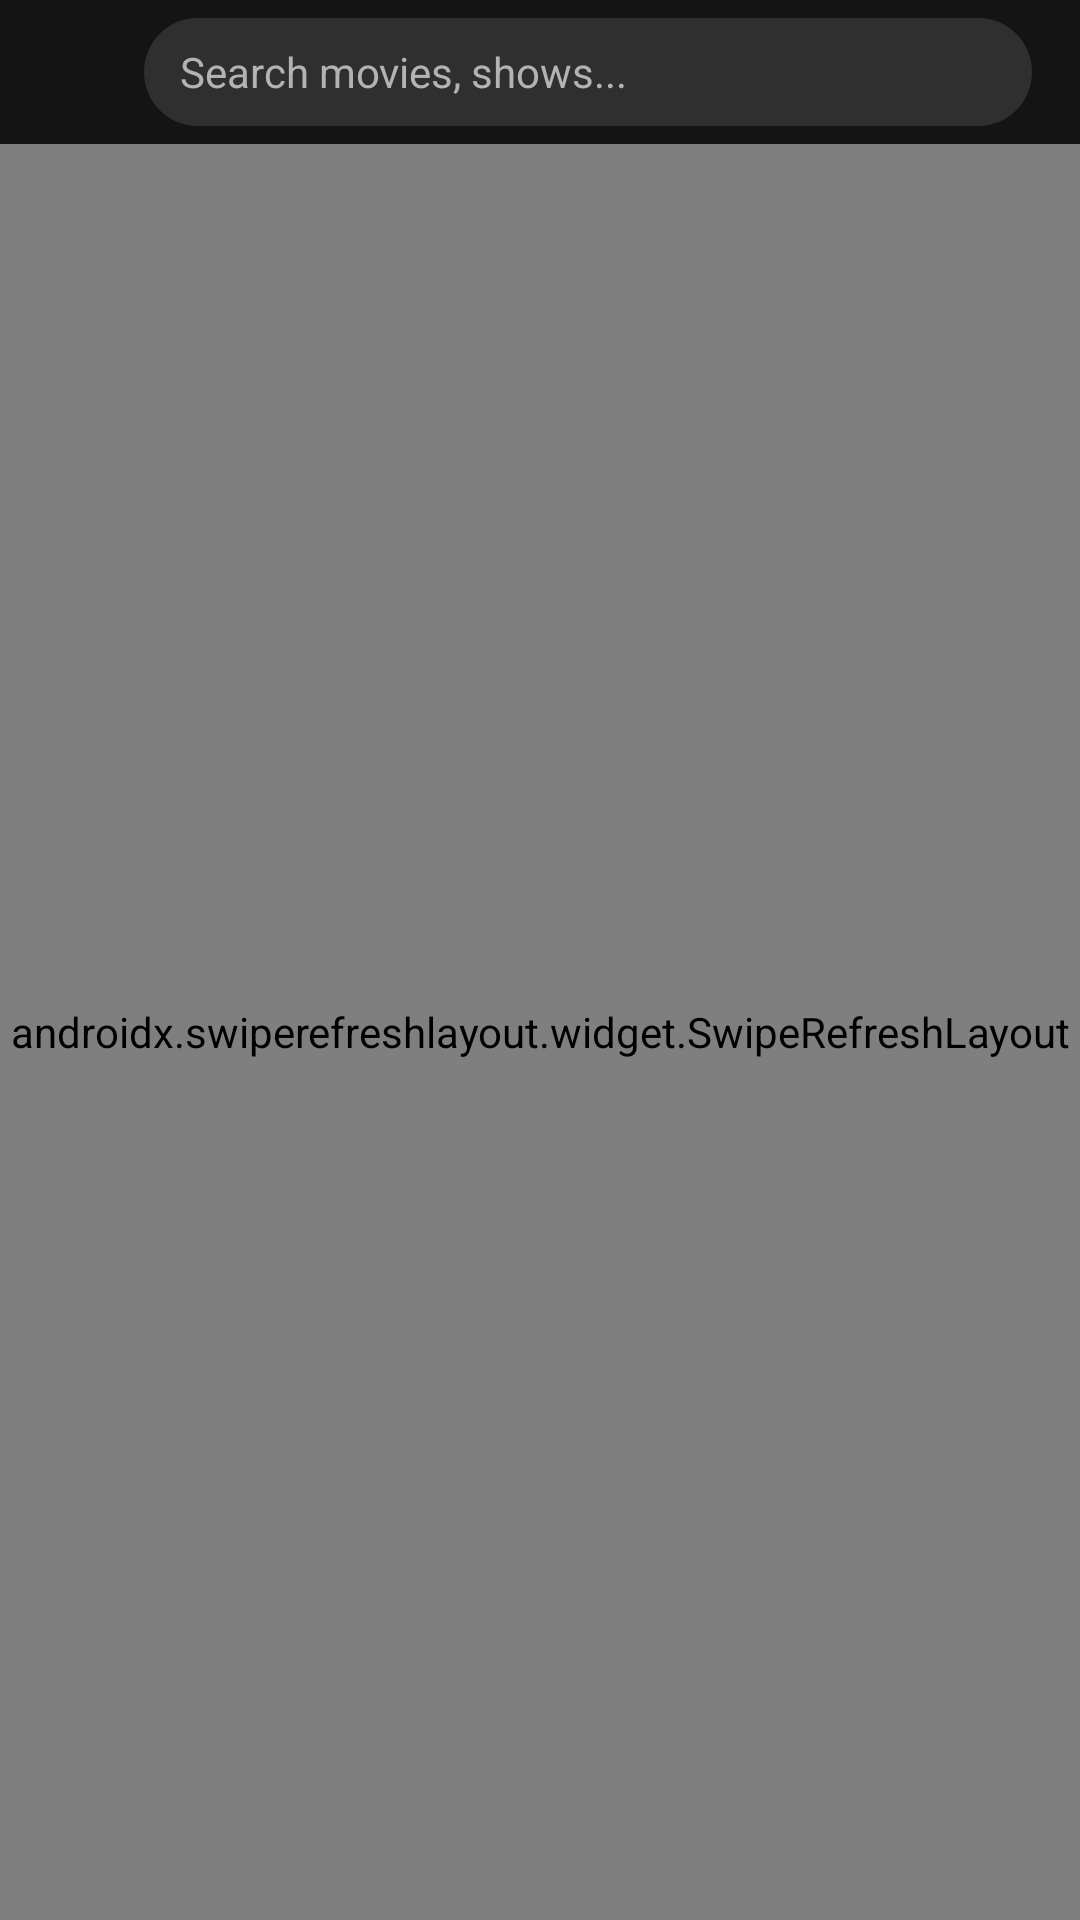

Produce the Android XML layout that renders to this screen, including the resource entries it uses.
<!-- AndroidManifest.xml: application theme NetfxTheme -->
<!-- res/layout/activity_mobile_search.xml -->
<?xml version="1.0" encoding="utf-8"?>
<LinearLayout xmlns:android="http://schemas.android.com/apk/res/android"
    xmlns:app="http://schemas.android.com/apk/res-auto"
    android:layout_width="match_parent"
    android:layout_height="match_parent"
    android:background="@color/color_141414"
    android:orientation="vertical">

    
    <LinearLayout
        android:layout_width="match_parent"
        android:layout_height="48dp"
        android:gravity="center_vertical"
        android:orientation="horizontal"
        android:paddingStart="8dp"
        android:paddingEnd="16dp">

        <ImageView
            android:id="@+id/ivBack"
            android:layout_width="32dp"
            android:layout_height="32dp"
            android:padding="4dp"
            android:src="@drawable/v_back"
            app:tint="@android:color/white" />

        <EditText
            android:id="@+id/etSearch"
            android:layout_width="0dp"
            android:layout_height="36dp"
            android:layout_weight="1"
            android:layout_marginStart="8dp"
            android:background="@drawable/shape_hero_secondary_button"
            android:hint="Search movies, shows..."
            android:imeOptions="actionSearch"
            android:inputType="text"
            android:paddingStart="12dp"
            android:paddingEnd="12dp"
            android:textColor="@android:color/white"
            android:textColorHint="@color/color_B3B3B3"
            android:textSize="14sp" />
    </LinearLayout>

    
    <androidx.swiperefreshlayout.widget.SwipeRefreshLayout
        android:id="@+id/swipeRefresh"
        android:layout_width="match_parent"
        android:layout_height="match_parent">

        <androidx.core.widget.NestedScrollView
            android:layout_width="match_parent"
            android:layout_height="match_parent"
            android:clipToPadding="false">

            <LinearLayout
                android:layout_width="match_parent"
                android:layout_height="wrap_content"
                android:orientation="vertical"
                android:paddingStart="16dp"
                android:paddingEnd="16dp"
                android:paddingBottom="32dp">

                
                <LinearLayout
                    android:id="@+id/layoutHotTags"
                    android:layout_width="match_parent"
                    android:layout_height="wrap_content"
                    android:orientation="vertical"
                    android:paddingTop="16dp">

                    <TextView
                        android:layout_width="wrap_content"
                        android:layout_height="wrap_content"
                        android:text="Trending Searches"
                        android:textColor="@android:color/white"
                        android:textSize="18sp"
                        android:textStyle="bold" />

                    <com.yang.flowlayoutlibrary.FlowLayout
                        android:id="@+id/flHotTags"
                        android:layout_width="match_parent"
                        android:layout_height="wrap_content"
                        android:layout_marginTop="8dp" />
                </LinearLayout>

                
                <LinearLayout
                    android:id="@+id/layoutHistory"
                    android:layout_width="match_parent"
                    android:layout_height="wrap_content"
                    android:orientation="vertical"
                    android:paddingTop="16dp">

                    <LinearLayout
                        android:layout_width="match_parent"
                        android:layout_height="wrap_content"
                        android:gravity="center_vertical"
                        android:orientation="horizontal">

                        <TextView
                            android:layout_width="0dp"
                            android:layout_height="wrap_content"
                            android:layout_weight="1"
                            android:text="Recent Searches"
                            android:textColor="@android:color/white"
                            android:textSize="18sp"
                            android:textStyle="bold" />

                        <TextView
                            android:id="@+id/tvClearHistory"
                            android:layout_width="wrap_content"
                            android:layout_height="wrap_content"
                            android:padding="4dp"
                            android:text="Clear"
                            android:textColor="@color/color_B3B3B3"
                            android:textSize="14sp" />
                    </LinearLayout>

                    <com.yang.flowlayoutlibrary.FlowLayout
                        android:id="@+id/rvHistory"
                        android:layout_width="match_parent"
                        android:layout_height="wrap_content"
                        android:layout_marginTop="8dp" />
                </LinearLayout>

                
                <androidx.recyclerview.widget.RecyclerView
                    android:id="@+id/rvSearchResults"
                    android:layout_width="match_parent"
                    android:layout_height="wrap_content"
                    android:layout_marginTop="16dp"
                    android:visibility="gone" />
            </LinearLayout>
        </androidx.core.widget.NestedScrollView>
    </androidx.swiperefreshlayout.widget.SwipeRefreshLayout>
</LinearLayout>
<!-- resources referenced by this layout -->
<resources>
  <color name="color_141414">#141414</color>
  <color name="color_B3B3B3">#B3B3B3</color>
  <!-- drawable shape_hero_secondary_button (drawable) -->
  <?xml version="1.0" encoding="utf-8"?>
  <selector xmlns:android="http://schemas.android.com/apk/res/android">
      <item android:state_focused="true">
          <shape>
              <corners android:radius="@dimen/vs_4" />
              <solid android:color="@color/color_FFFFFF_70" />
              <stroke android:width="2mm" android:color="@android:color/white" />
          </shape>
      </item>
      <item android:state_pressed="true">
          <shape>
              <corners android:radius="@dimen/vs_4" />
              <solid android:color="@color/color_FFFFFF_50" />
          </shape>
      </item>
      <item>
          <shape>
              <corners android:radius="@dimen/vs_4" />
              <solid android:color="@color/color_2F2F2F" />
          </shape>
      </item>
  </selector>
  <style name="NetfxTheme" parent="AppTheme.NoActionBar">
          <item name="color_theme">#E50914</item>
          <item name="color_theme_80">#CCE50914</item>
          <item name="color_theme_70">#B3E50914</item>
          <item name="color_theme_60">#99E50914</item>
          <item name="color_theme_50">#80E50914</item>
          <item name="color_theme_40">#66E50914</item>
          <item name="color_theme_dark_70">#B38C0A0E</item>
          
          <item name="android:windowBackground">@color/color_141414</item>
      </style>
  <dimen name="vs_4">4mm</dimen>
  <color name="color_FFFFFF_70">#B3FFFFFF</color>
  <color name="color_FFFFFF_50">#80FFFFFF</color>
  <color name="color_2F2F2F">#2F2F2F</color>
  <style name="AppTheme.NoActionBar">
          <item name="android:windowActionBar">false</item>
          <item name="android:windowNoTitle">true</item>
          <item name="windowActionBar">false</item>
          <item name="android:windowFullscreen">true</item>//全屏即无通知栏
          <item name="android:windowContentOverlay">@null</item>//是否有遮盖
          <item name="windowNoTitle">true</item>
          
          <item name="android:windowContentTransitions">true</item>
          <item name="android:windowAllowEnterTransitionOverlap">true</item>
          <item name="android:windowAllowReturnTransitionOverlap">true</item>
          
          
          <item name="android:windowBackground">@android:color/transparent</item>
      </style>
</resources>
